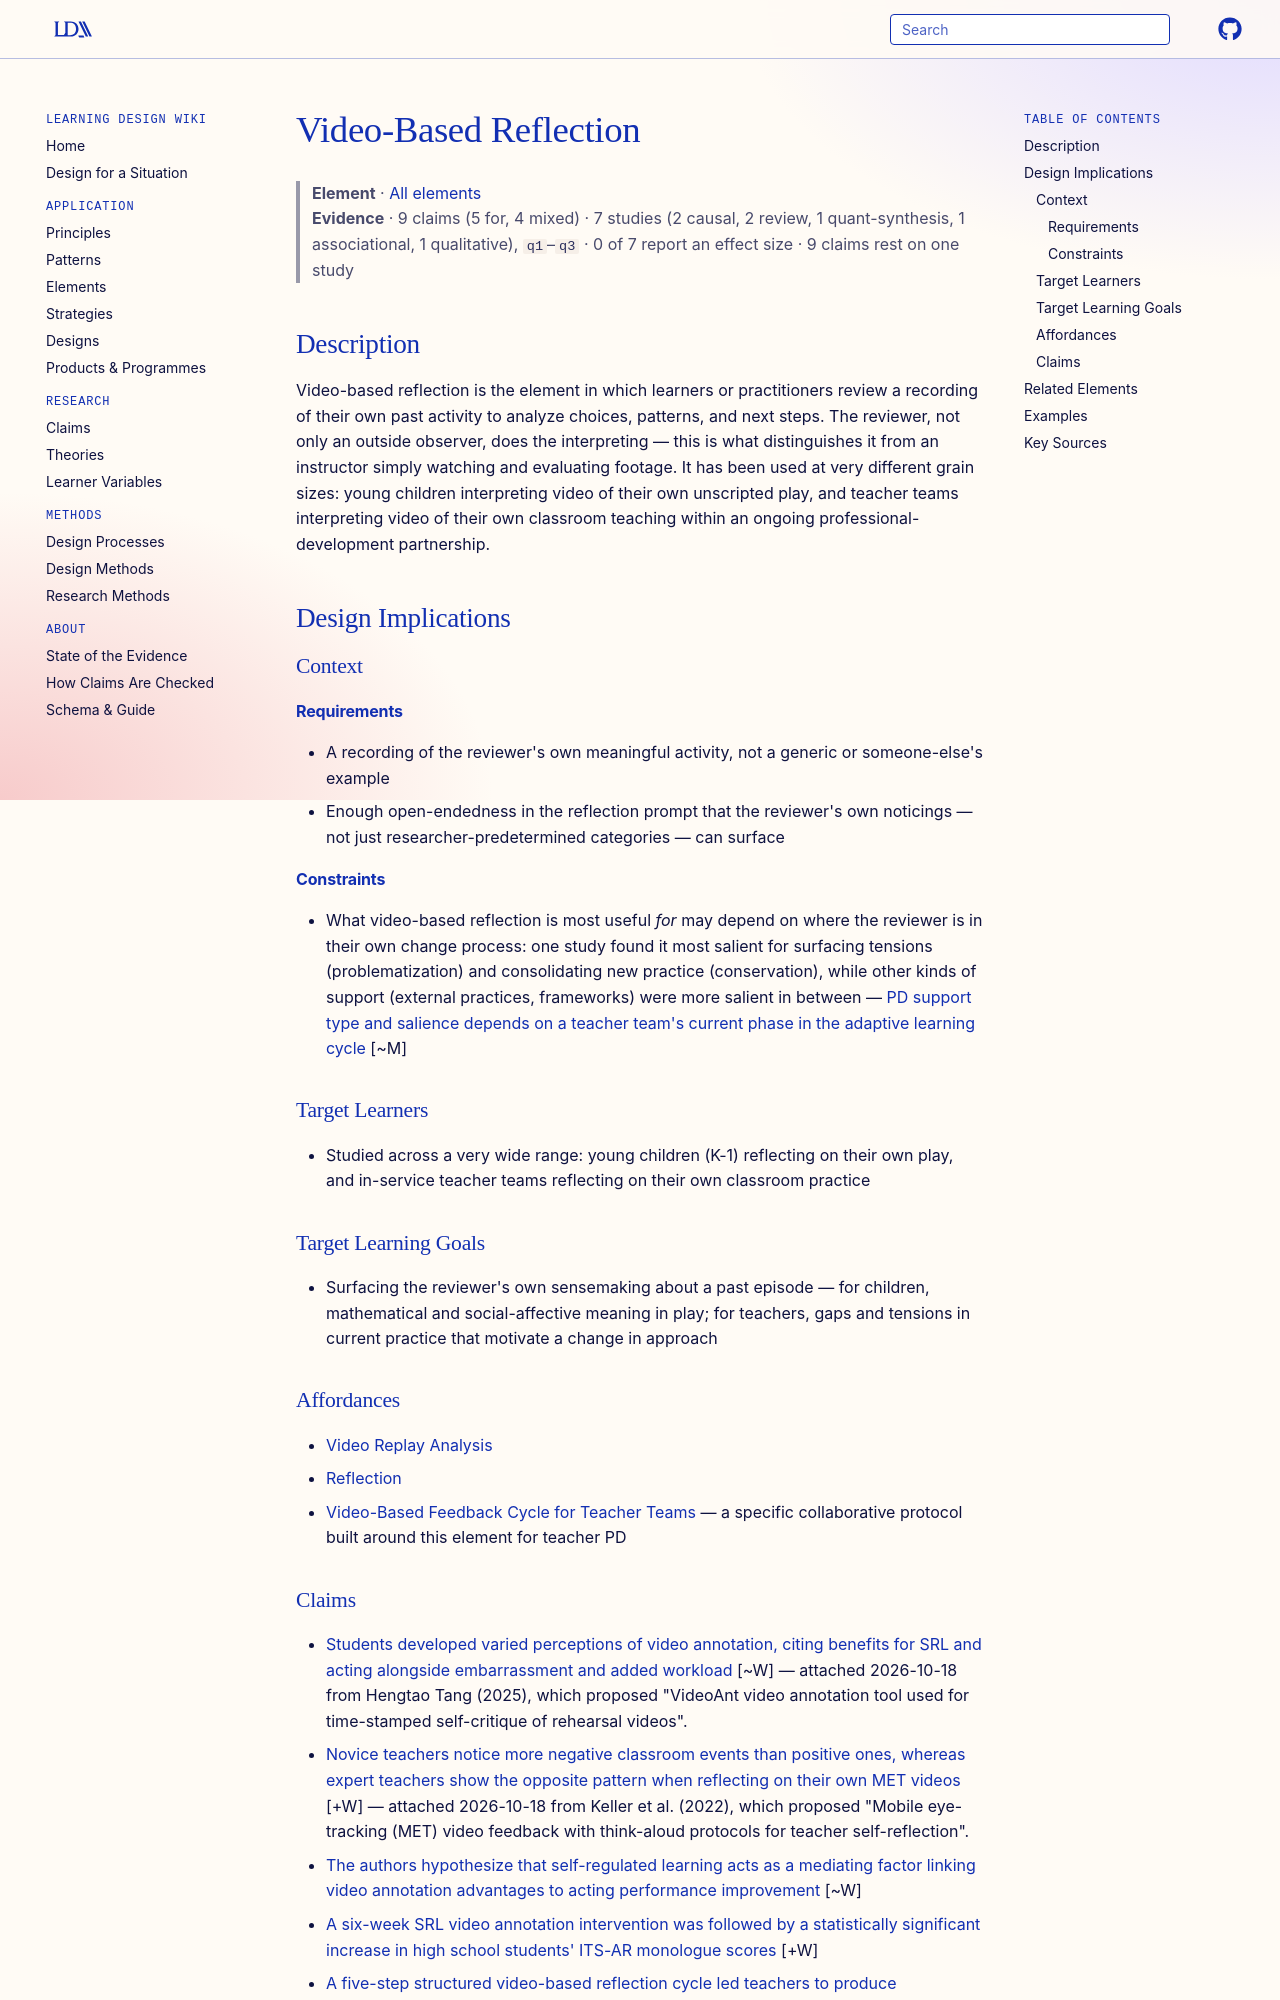

repository: Learning-Design-Alliance/learning-wiki · page: elements/video-based-reflection/index.html · generator: mkdocs

---
type: element
id: video-based-reflection
title: Video-Based Reflection
description: Video-based reflection is the element in which learners or practitioners review recorded performance to analyze choices, patterns, and next steps.
canonical: true
status: review
generated:
  by: claude/unspecified
  at: 2026-08-29
sources:
  - id: vescio-2025
    resource: "https://doi.org/10.1080/10508406.2025.2481844"
    title: "Vescio, J. (2025). \"I love being a kid. I don't want to grow up.\" Young children's video interpretations of their mathematical play. Journal of the Learning Sciences, 34(3), 329-367."
    author: "Vescio, J."
  - id: ehrenfeld-stengel-2025
    resource: "https://doi.org/10.1080/10508406.2025.2468205"
    title: "Ehrenfeld, N., & Stengel, B. (2025). The temporal dimension of teacher learning in a video-based professional development program: An ecological perspective. Journal of the Learning Sciences, 34(3), 285-328."
    author: "Ehrenfeld, N., & Stengel, B."
---

# Video-Based Reflection

> **Element** · [All elements](index.md)
> **Evidence** · 9 claims (5 for, 4 mixed) · 7 studies (2 causal, 2 review, 1 quant-synthesis, 1 associational, 1 qualitative), `q1`–`q3` · 0 of 7 report an effect size · 9 claims rest on one study

## Description
Video-based reflection is the element in which learners or practitioners review a recording of their own past activity to analyze choices, patterns, and next steps. The reviewer, not only an outside observer, does the interpreting — this is what distinguishes it from an instructor simply watching and evaluating footage. It has been used at very different grain sizes: young children interpreting video of their own unscripted play, and teacher teams interpreting video of their own classroom teaching within an ongoing professional-development partnership.

## Design Implications

### Context
#### Requirements
- A recording of the reviewer's own meaningful activity, not a generic or someone-else's example
- Enough open-endedness in the reflection prompt that the reviewer's own noticings — not just researcher-predetermined categories — can surface
#### Constraints
- What video-based reflection is most useful *for* may depend on where the reviewer is in their own change process: one study found it most salient for surfacing tensions (problematization) and consolidating new practice (conservation), while other kinds of support (external practices, frameworks) were more salient in between — [PD support type and salience depends on a teacher team's current phase in the adaptive learning cycle](../claims/pd-support-salience-depends-on-adaptive-cycle-phase.md) [~M]

### Target Learners
- Studied across a very wide range: young children (K-1) reflecting on their own play, and in-service teacher teams reflecting on their own classroom practice

### Target Learning Goals
- Surfacing the reviewer's own sensemaking about a past episode — for children, mathematical and social-affective meaning in play; for teachers, gaps and tensions in current practice that motivate a change in approach

### Affordances
- [Video Replay Analysis](../principles/video-replay-analysis.md)
- [Reflection](../principles/reflection.md)
- [Video-Based Feedback Cycle for Teacher Teams](../strategies/video-based-feedback-cycle-for-teacher-teams.md) — a specific collaborative protocol built around this element for teacher PD
